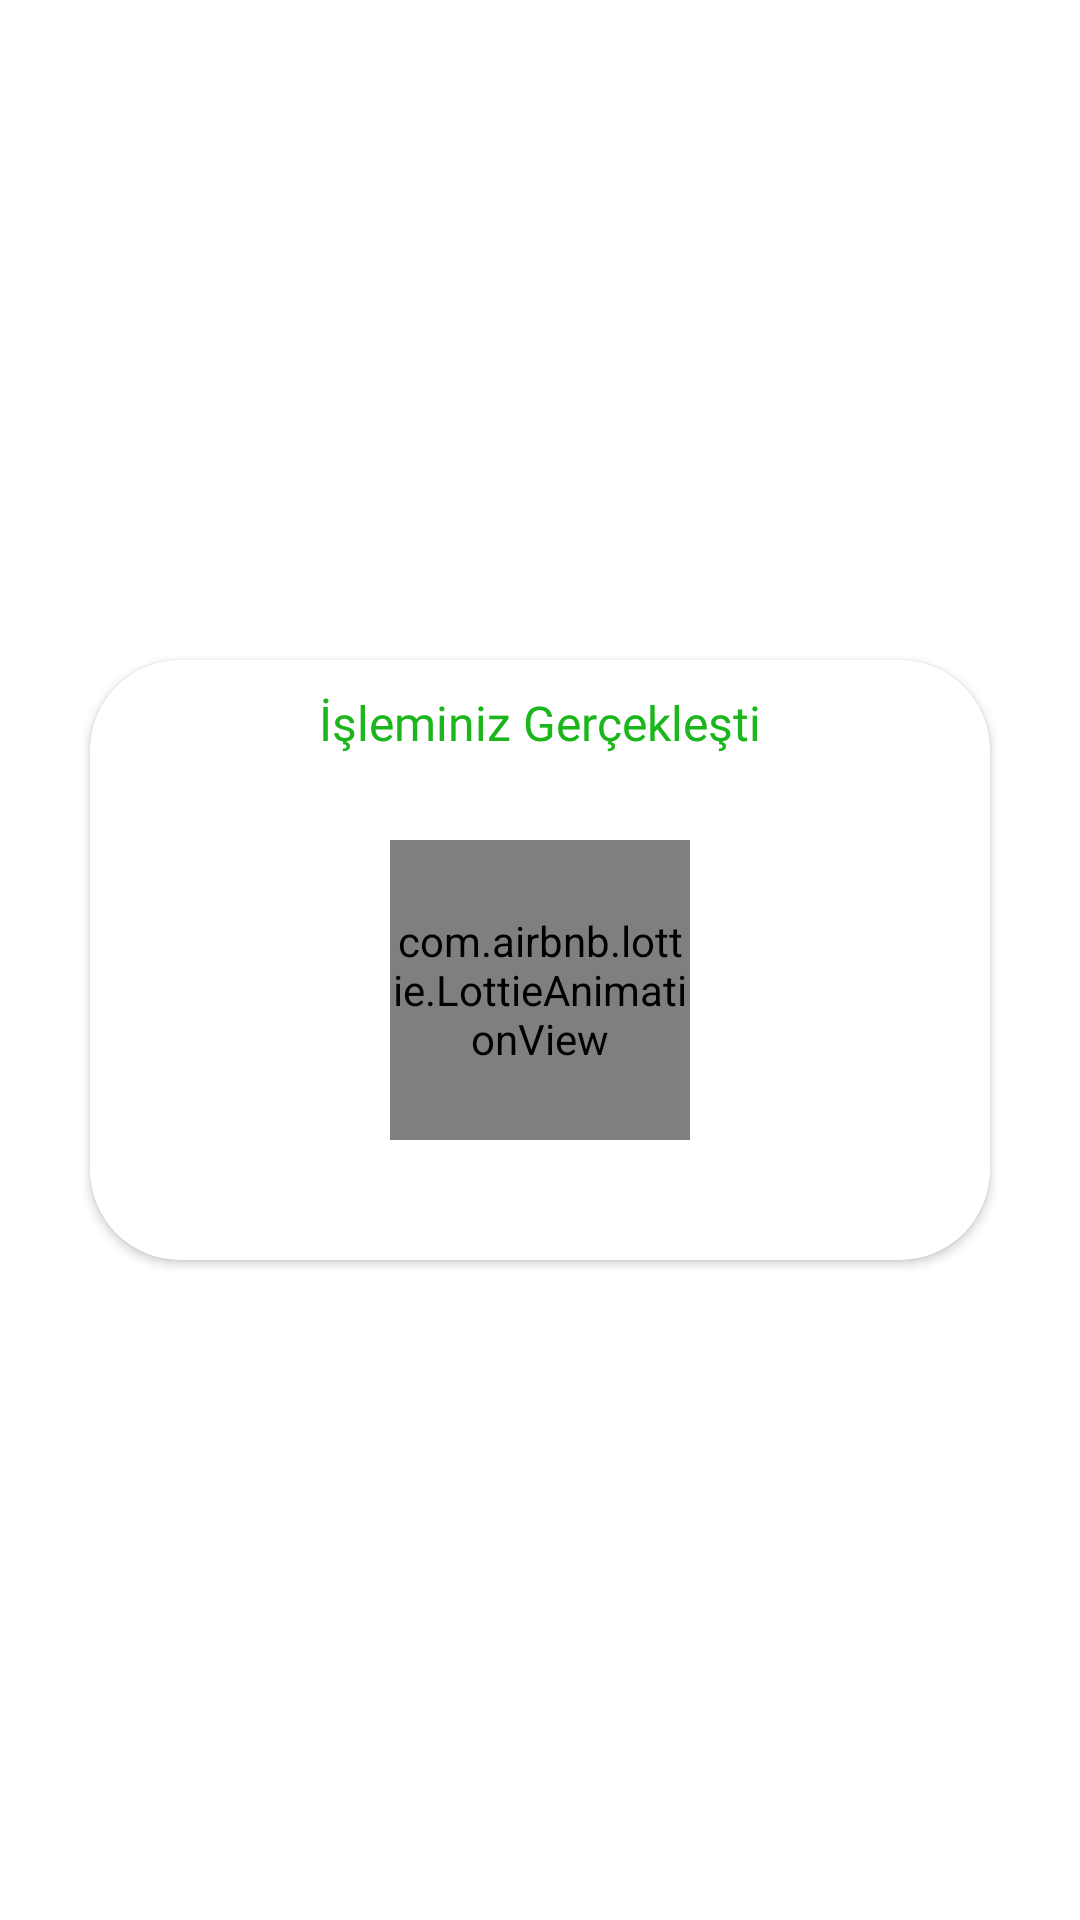

Android layout source for this screen:
<!-- AndroidManifest.xml: application theme Theme.CepteDovizBorsa -->
<!-- res/layout/success_dialog.xml -->
<?xml version="1.0" encoding="utf-8"?>
<androidx.constraintlayout.widget.ConstraintLayout xmlns:android="http://schemas.android.com/apk/res/android"
    xmlns:app="http://schemas.android.com/apk/res-auto"
    android:layout_width="wrap_content"
    android:layout_height="wrap_content">

    <androidx.cardview.widget.CardView
        android:layout_width="300dp"
        android:layout_height="200dp"
        app:cardCornerRadius="30dp"
        app:layout_constraintBottom_toBottomOf="parent"
        app:layout_constraintLeft_toLeftOf="parent"
        app:layout_constraintRight_toRightOf="parent"
        app:layout_constraintTop_toTopOf="parent">

        <LinearLayout
            android:layout_width="match_parent"
            android:layout_height="match_parent"
            android:layout_gravity="center|top"
            android:layout_marginTop="10dp"
            android:orientation="vertical">

            <TextView
                android:layout_width="wrap_content"
                android:layout_height="wrap_content"
                android:layout_gravity="center"
                android:fontFamily="@font/roboto_medium"
                android:text="@string/your_process_is_success"
                android:textColor="@color/green"
                android:textSize="16sp" />
        </LinearLayout>

        <com.airbnb.lottie.LottieAnimationView
            android:layout_width="100dp"
            android:layout_height="100dp"
            android:layout_gravity="center"
            android:layout_marginTop="10dp"
            app:lottie_autoPlay="true"
            app:lottie_rawRes="@raw/anim_success"
            app:lottie_loop="false"/>
    </androidx.cardview.widget.CardView>
</androidx.constraintlayout.widget.ConstraintLayout>
<!-- resources referenced by this layout -->
<resources>
  <color name="green">#1BB61B</color>
  <string name="your_process_is_success">İşleminiz Gerçekleşti</string>
  <style name="Theme.CepteDovizBorsa" parent="Theme.MaterialComponents.DayNight.NoActionBar">
          
          <item name="colorPrimary">@color/primary_color</item>
          <item name="colorPrimaryVariant">@color/purple_700</item>
          <item name="colorOnPrimary">@color/white</item>
          <item name="textFillColor">@color/black</item>
          
          <item name="colorSecondary">@color/teal_200</item>
          <item name="colorSecondaryVariant">@color/teal_700</item>
          <item name="colorOnSecondary">@color/black</item>
          
          <item name="android:windowDrawsSystemBarBackgrounds">true</item>
          <item name="android:statusBarColor">@android:color/transparent</item>
          <item name="android:windowLightStatusBar">true</item>
          <item name="windowActionBar">true</item>
          <item name="windowNoTitle">true</item>
          
      </style>
  <color name="primary_color">#147DC7</color>
  <color name="purple_700">#FF3700B3</color>
  <color name="white">#FFFFFFFF</color>
  <color name="black">#FF000000</color>
  <color name="teal_200">#FF03DAC5</color>
  <color name="teal_700">#FF018786</color>
</resources>
